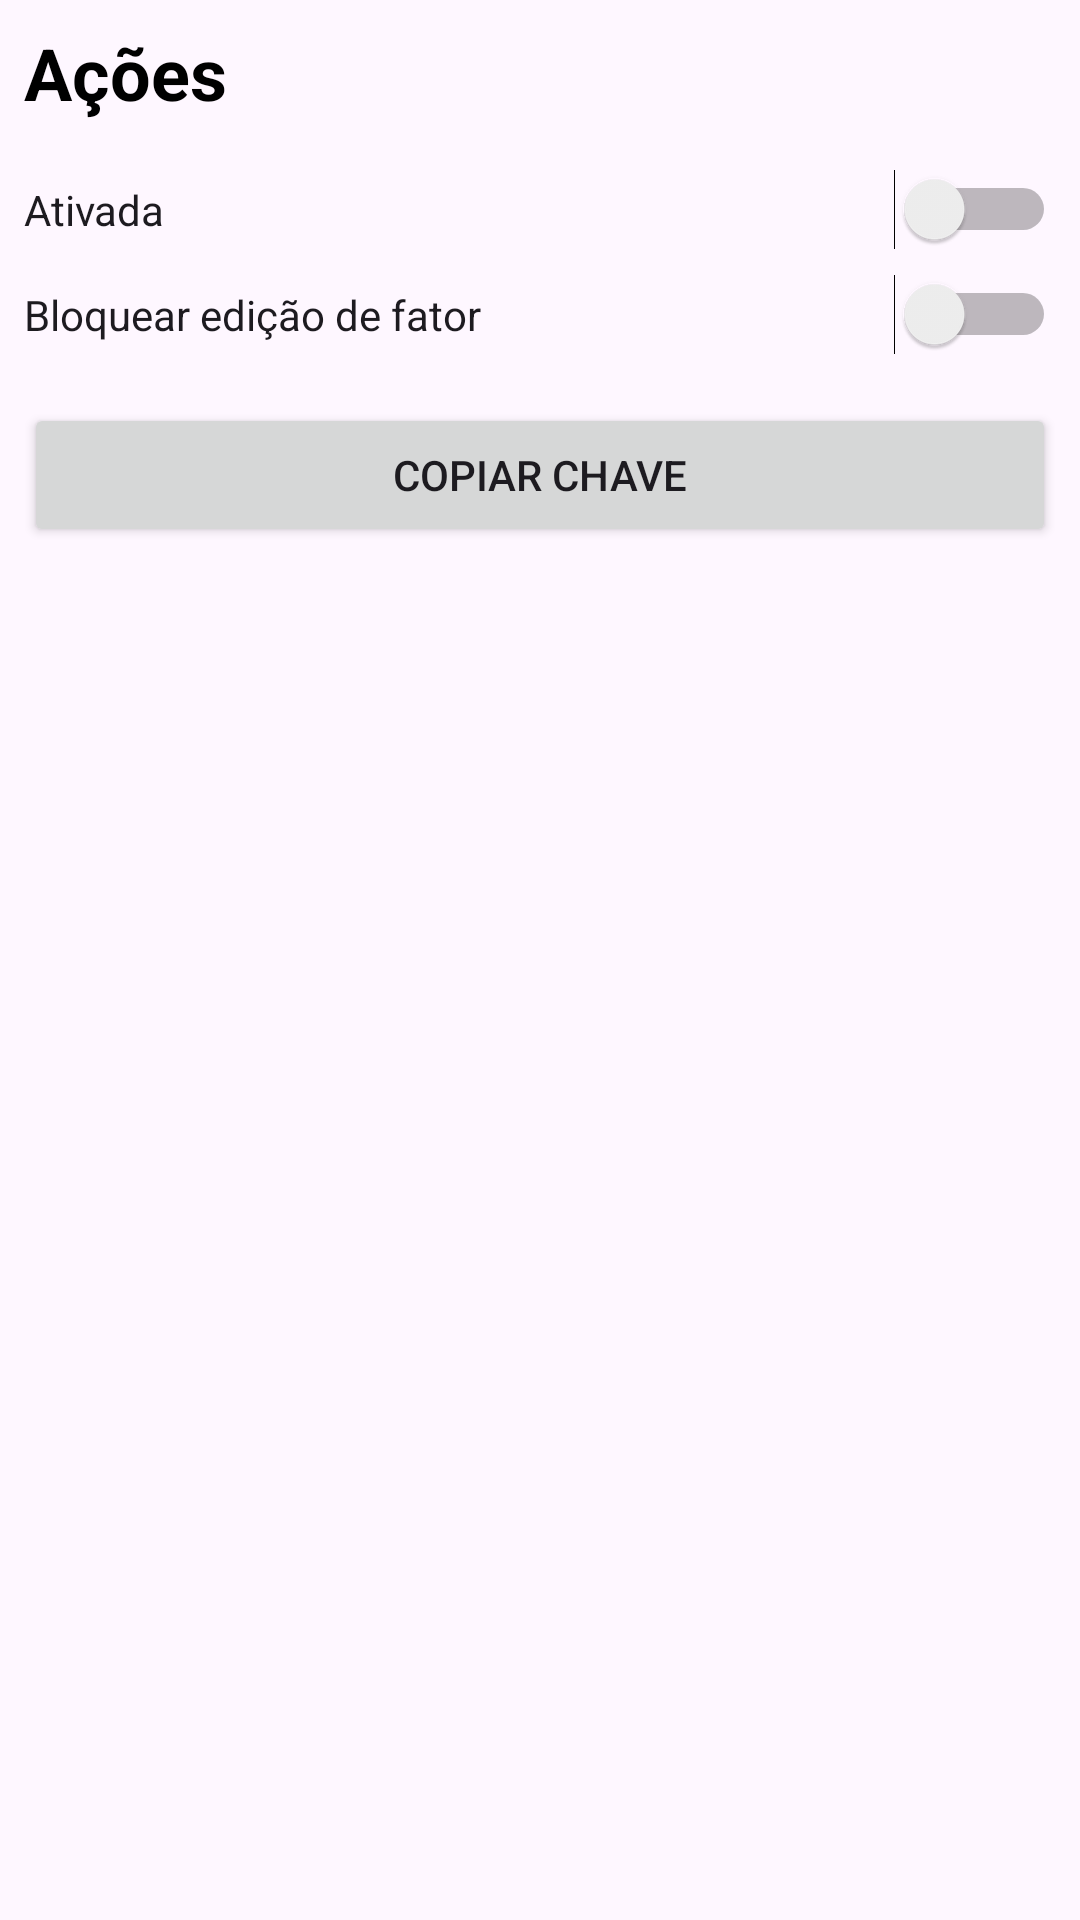

Layout XML and referenced resources for this Android screen:
<!-- AndroidManifest.xml: application theme Theme.AdmKey -->
<!-- res/layout/layout_acao_credencial.xml -->
<?xml version="1.0" encoding="utf-8"?>
<ScrollView xmlns:android="http://schemas.android.com/apk/res/android"
    android:layout_width="match_parent"
    android:layout_height="wrap_content"
    android:fillViewport="true">

    <LinearLayout
        android:layout_width="match_parent"
        android:layout_height="wrap_content"
        android:orientation="vertical"
        android:padding="8dp">

        <TextView
            android:id="@+id/textView2"
            android:layout_width="match_parent"
            android:layout_height="wrap_content"
            android:layout_marginBottom="16dp"
            android:text="Ações"
            android:textColor="#000000"
            android:textSize="24sp"
            android:textStyle="bold" />

        <Switch
            android:id="@+id/swAtivada"
            android:layout_width="match_parent"
            android:layout_height="wrap_content"
            android:text="Ativada" />

        <Switch
            android:id="@+id/swBlock"
            android:layout_width="match_parent"
            android:layout_height="wrap_content"
            android:layout_marginTop="8dp"
            android:text="Bloquear edição de fator" />

        <Button
            android:id="@+id/copiar"
            android:layout_width="match_parent"
            android:layout_height="wrap_content"
            android:layout_marginTop="16dp"
            android:text="Copiar Chave" />
    </LinearLayout>
</ScrollView>
<!-- resources referenced by this layout -->
<resources>
  <style name="Theme.AdmKey" parent="Base.Theme.AdmKey" />
  <style name="Base.Theme.AdmKey" parent="Theme.Material3.DayNight.NoActionBar">
          
          
      </style>
</resources>
